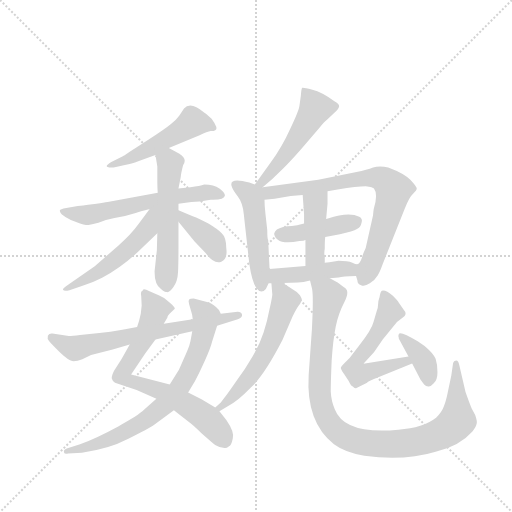
t = 0.00 s
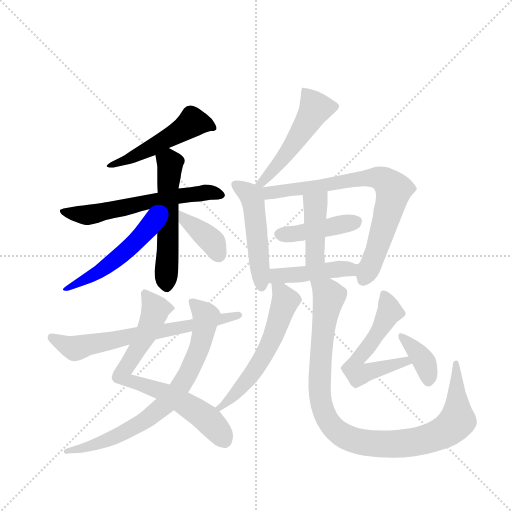
t = 2.58 s
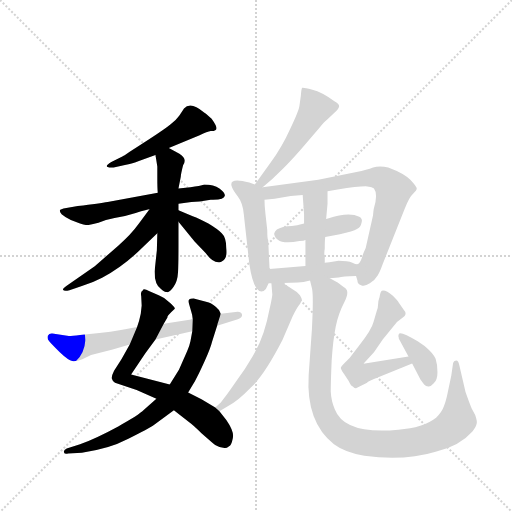
t = 5.16 s
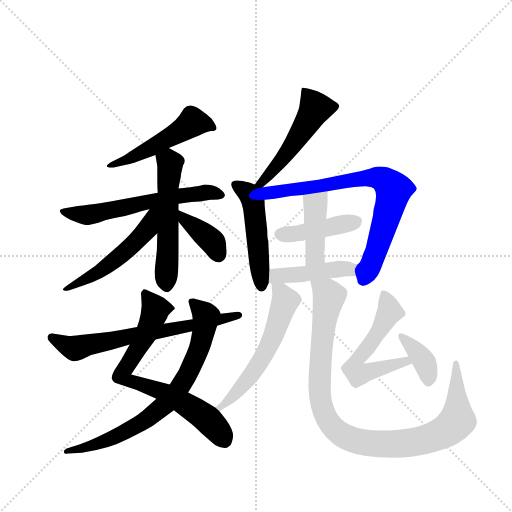
t = 7.73 s
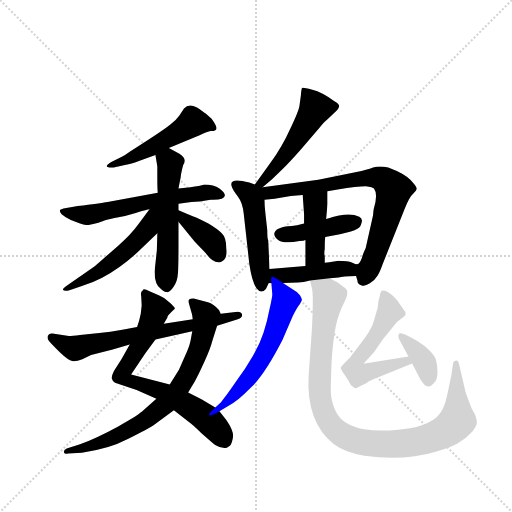
t = 10.31 s
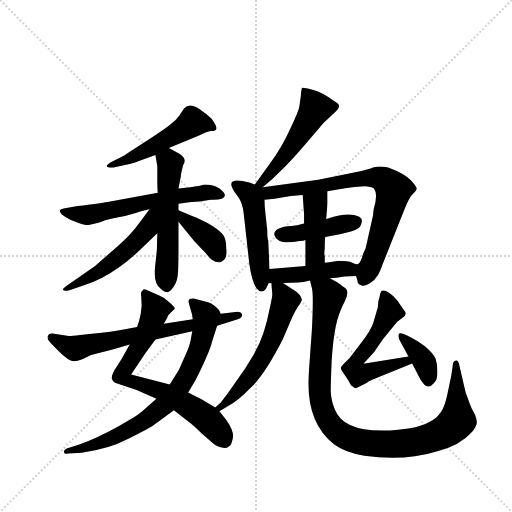
t = 12.89 s

The animated SVG that drew these frames (rendered in a browser with its animation timeline set to each time). Animation: 18 CSS @keyframes rules; one cycle of 12.89 s.

<svg version="1.1" viewBox="0 0 1024 1024" xmlns="http://www.w3.org/2000/svg">
  <g stroke="lightgray" stroke-dasharray="1,1" stroke-width="1" transform="scale(4, 4)">
    <line x1="0" y1="0" x2="256" y2="256"></line>
    <line x1="256" y1="0" x2="0" y2="256"></line>
    <line x1="128" y1="0" x2="128" y2="256"></line>
    <line x1="0" y1="128" x2="256" y2="128"></line>
  </g>
  <g transform="scale(0.92, -0.92) translate(60, -900)">
    <style type="text/css">
      
        @keyframes keyframes0 {
          from {
            stroke: blue;
            stroke-dashoffset: 506;
            stroke-width: 128;
          }
          62% {
            animation-timing-function: step-end;
            stroke: blue;
            stroke-dashoffset: 0;
            stroke-width: 128;
          }
          to {
            stroke: black;
            stroke-width: 1024;
          }
        }
        #make-me-a-hanzi-animation-0 {
          animation: keyframes0 0.6617838541666666s both;
          animation-delay: 0s;
          animation-timing-function: linear;
        }
      
        @keyframes keyframes1 {
          from {
            stroke: blue;
            stroke-dashoffset: 607;
            stroke-width: 128;
          }
          66% {
            animation-timing-function: step-end;
            stroke: blue;
            stroke-dashoffset: 0;
            stroke-width: 128;
          }
          to {
            stroke: black;
            stroke-width: 1024;
          }
        }
        #make-me-a-hanzi-animation-1 {
          animation: keyframes1 0.7439778645833334s both;
          animation-delay: 0.6617838541666666s;
          animation-timing-function: linear;
        }
      
        @keyframes keyframes2 {
          from {
            stroke: blue;
            stroke-dashoffset: 549;
            stroke-width: 128;
          }
          64% {
            animation-timing-function: step-end;
            stroke: blue;
            stroke-dashoffset: 0;
            stroke-width: 128;
          }
          to {
            stroke: black;
            stroke-width: 1024;
          }
        }
        #make-me-a-hanzi-animation-2 {
          animation: keyframes2 0.69677734375s both;
          animation-delay: 1.40576171875s;
          animation-timing-function: linear;
        }
      
        @keyframes keyframes3 {
          from {
            stroke: blue;
            stroke-dashoffset: 522;
            stroke-width: 128;
          }
          63% {
            animation-timing-function: step-end;
            stroke: blue;
            stroke-dashoffset: 0;
            stroke-width: 128;
          }
          to {
            stroke: black;
            stroke-width: 1024;
          }
        }
        #make-me-a-hanzi-animation-3 {
          animation: keyframes3 0.6748046875s both;
          animation-delay: 2.1025390625s;
          animation-timing-function: linear;
        }
      
        @keyframes keyframes4 {
          from {
            stroke: blue;
            stroke-dashoffset: 381;
            stroke-width: 128;
          }
          55% {
            animation-timing-function: step-end;
            stroke: blue;
            stroke-dashoffset: 0;
            stroke-width: 128;
          }
          to {
            stroke: black;
            stroke-width: 1024;
          }
        }
        #make-me-a-hanzi-animation-4 {
          animation: keyframes4 0.56005859375s both;
          animation-delay: 2.77734375s;
          animation-timing-function: linear;
        }
      
        @keyframes keyframes5 {
          from {
            stroke: blue;
            stroke-dashoffset: 724;
            stroke-width: 128;
          }
          70% {
            animation-timing-function: step-end;
            stroke: blue;
            stroke-dashoffset: 0;
            stroke-width: 128;
          }
          to {
            stroke: black;
            stroke-width: 1024;
          }
        }
        #make-me-a-hanzi-animation-5 {
          animation: keyframes5 0.8391927083333334s both;
          animation-delay: 3.33740234375s;
          animation-timing-function: linear;
        }
      
        @keyframes keyframes6 {
          from {
            stroke: blue;
            stroke-dashoffset: 756;
            stroke-width: 128;
          }
          71% {
            animation-timing-function: step-end;
            stroke: blue;
            stroke-dashoffset: 0;
            stroke-width: 128;
          }
          to {
            stroke: black;
            stroke-width: 1024;
          }
        }
        #make-me-a-hanzi-animation-6 {
          animation: keyframes6 0.865234375s both;
          animation-delay: 4.176595052083333s;
          animation-timing-function: linear;
        }
      
        @keyframes keyframes7 {
          from {
            stroke: blue;
            stroke-dashoffset: 673;
            stroke-width: 128;
          }
          69% {
            animation-timing-function: step-end;
            stroke: blue;
            stroke-dashoffset: 0;
            stroke-width: 128;
          }
          to {
            stroke: black;
            stroke-width: 1024;
          }
        }
        #make-me-a-hanzi-animation-7 {
          animation: keyframes7 0.7976888020833334s both;
          animation-delay: 5.041829427083333s;
          animation-timing-function: linear;
        }
      
        @keyframes keyframes8 {
          from {
            stroke: blue;
            stroke-dashoffset: 512;
            stroke-width: 128;
          }
          63% {
            animation-timing-function: step-end;
            stroke: blue;
            stroke-dashoffset: 0;
            stroke-width: 128;
          }
          to {
            stroke: black;
            stroke-width: 1024;
          }
        }
        #make-me-a-hanzi-animation-8 {
          animation: keyframes8 0.6666666666666666s both;
          animation-delay: 5.839518229166666s;
          animation-timing-function: linear;
        }
      
        @keyframes keyframes9 {
          from {
            stroke: blue;
            stroke-dashoffset: 495;
            stroke-width: 128;
          }
          62% {
            animation-timing-function: step-end;
            stroke: blue;
            stroke-dashoffset: 0;
            stroke-width: 128;
          }
          to {
            stroke: black;
            stroke-width: 1024;
          }
        }
        #make-me-a-hanzi-animation-9 {
          animation: keyframes9 0.65283203125s both;
          animation-delay: 6.506184895833333s;
          animation-timing-function: linear;
        }
      
        @keyframes keyframes10 {
          from {
            stroke: blue;
            stroke-dashoffset: 767;
            stroke-width: 128;
          }
          71% {
            animation-timing-function: step-end;
            stroke: blue;
            stroke-dashoffset: 0;
            stroke-width: 128;
          }
          to {
            stroke: black;
            stroke-width: 1024;
          }
        }
        #make-me-a-hanzi-animation-10 {
          animation: keyframes10 0.8741861979166666s both;
          animation-delay: 7.159016927083333s;
          animation-timing-function: linear;
        }
      
        @keyframes keyframes11 {
          from {
            stroke: blue;
            stroke-dashoffset: 422;
            stroke-width: 128;
          }
          58% {
            animation-timing-function: step-end;
            stroke: blue;
            stroke-dashoffset: 0;
            stroke-width: 128;
          }
          to {
            stroke: black;
            stroke-width: 1024;
          }
        }
        #make-me-a-hanzi-animation-11 {
          animation: keyframes11 0.5934244791666666s both;
          animation-delay: 8.033203125s;
          animation-timing-function: linear;
        }
      
        @keyframes keyframes12 {
          from {
            stroke: blue;
            stroke-dashoffset: 416;
            stroke-width: 128;
          }
          58% {
            animation-timing-function: step-end;
            stroke: blue;
            stroke-dashoffset: 0;
            stroke-width: 128;
          }
          to {
            stroke: black;
            stroke-width: 1024;
          }
        }
        #make-me-a-hanzi-animation-12 {
          animation: keyframes12 0.5885416666666666s both;
          animation-delay: 8.626627604166666s;
          animation-timing-function: linear;
        }
      
        @keyframes keyframes13 {
          from {
            stroke: blue;
            stroke-dashoffset: 444;
            stroke-width: 128;
          }
          59% {
            animation-timing-function: step-end;
            stroke: blue;
            stroke-dashoffset: 0;
            stroke-width: 128;
          }
          to {
            stroke: black;
            stroke-width: 1024;
          }
        }
        #make-me-a-hanzi-animation-13 {
          animation: keyframes13 0.611328125s both;
          animation-delay: 9.215169270833332s;
          animation-timing-function: linear;
        }
      
        @keyframes keyframes14 {
          from {
            stroke: blue;
            stroke-dashoffset: 575;
            stroke-width: 128;
          }
          65% {
            animation-timing-function: step-end;
            stroke: blue;
            stroke-dashoffset: 0;
            stroke-width: 128;
          }
          to {
            stroke: black;
            stroke-width: 1024;
          }
        }
        #make-me-a-hanzi-animation-14 {
          animation: keyframes14 0.7179361979166666s both;
          animation-delay: 9.826497395833332s;
          animation-timing-function: linear;
        }
      
        @keyframes keyframes15 {
          from {
            stroke: blue;
            stroke-dashoffset: 1011;
            stroke-width: 128;
          }
          77% {
            animation-timing-function: step-end;
            stroke: blue;
            stroke-dashoffset: 0;
            stroke-width: 128;
          }
          to {
            stroke: black;
            stroke-width: 1024;
          }
        }
        #make-me-a-hanzi-animation-15 {
          animation: keyframes15 1.07275390625s both;
          animation-delay: 10.544433593749998s;
          animation-timing-function: linear;
        }
      
        @keyframes keyframes16 {
          from {
            stroke: blue;
            stroke-dashoffset: 572;
            stroke-width: 128;
          }
          65% {
            animation-timing-function: step-end;
            stroke: blue;
            stroke-dashoffset: 0;
            stroke-width: 128;
          }
          to {
            stroke: black;
            stroke-width: 1024;
          }
        }
        #make-me-a-hanzi-animation-16 {
          animation: keyframes16 0.7154947916666666s both;
          animation-delay: 11.617187499999998s;
          animation-timing-function: linear;
        }
      
        @keyframes keyframes17 {
          from {
            stroke: blue;
            stroke-dashoffset: 374;
            stroke-width: 128;
          }
          55% {
            animation-timing-function: step-end;
            stroke: blue;
            stroke-dashoffset: 0;
            stroke-width: 128;
          }
          to {
            stroke: black;
            stroke-width: 1024;
          }
        }
        #make-me-a-hanzi-animation-17 {
          animation: keyframes17 0.5543619791666666s both;
          animation-delay: 12.332682291666664s;
          animation-timing-function: linear;
        }
      
    </style>
    
      <path d="M 307 578 L 374 606 Q 391 614 398 615 Q 406 615 408 617 Q 416 620 400 642 Q 384 656 383 656 Q 354 681 340 664 L 330 649 Q 323 639 311 630 Q 299 620 265 598 L 222 570 Q 208 560 206 560 L 182 548 Q 172 542 172 539 Q 172 535 187 536 L 214 542 Q 224 543 242 550 L 278 563 L 307 578 Z" fill="lightgray"></path>
    
      <path d="M 328 457 L 356 461 L 374 462 L 398 466 Q 428 465 429 475 Q 429 481 417 490 Q 405 499 384 499 Q 375 496 354 493 L 328 490 L 283 481 L 174 461 Q 158 458 109 452 L 78 447 L 71 444 Q 68 442 74 434 Q 83 426 94 422 L 114 414 Q 124 410 129 411 Q 134 411 154 416 Q 168 422 189 426 Q 210 429 235 437 Q 261 445 265 445 L 328 457 Z" fill="lightgray"></path>
    
      <path d="M 281 356 L 276 310 Q 276 281 290 272 Q 298 265 303 265 Q 309 264 317 276 Q 326 288 327 308 Q 328 327 328 367 L 328 418 L 328 443 L 328 457 L 328 490 L 333 516 Q 333 521 338 541 Q 348 555 330 566 L 307 578 C 280 592 273 593 278 563 L 282 538 L 282 515 Q 282 488 283 481 L 282 393 L 281 356 Z" fill="lightgray"></path>
    
      <path d="M 265 445 L 242 414 Q 224 389 197 366 L 146 321 L 85 279 Q 76 273 77 270 Q 79 266 91 269 L 118 278 Q 141 285 162 296 Q 210 322 252 364 L 282 393 C 338 447 283 469 265 445 Z" fill="lightgray"></path>
    
      <path d="M 328 418 L 363 375 L 387 350 Q 405 325 421 331 Q 435 337 432 360 Q 432 384 422 393 Q 413 402 393 414 Q 373 425 359 430 L 328 443 C 300 455 309 441 328 418 Z" fill="lightgray"></path>
    
      <path d="M 296 196 L 304 210 Q 303 212 312 221 L 320 229 Q 321 232 308 243 Q 296 254 285 258 L 265 267 Q 250 275 250 268 Q 245 267 247 256 L 248 236 L 246 218 Q 243 203 238 189 L 222 151 L 204 119 L 188 94 Q 182 82 183 77 Q 184 72 190 68 L 237 52 L 280 33 L 318 8 L 350 -17 Q 361 -25 378 -42 L 401 -62 Q 409 -70 417 -72 L 428 -74 Q 432 -75 438 -70 Q 443 -68 446 -53 Q 450 -39 432 -13 L 417 6 L 408 14 L 378 32 L 349 47 L 309 64 L 225 86 L 256 132 L 278 162 L 296 196 Z" fill="lightgray"></path>
    
      <path d="M 392 243 L 361 251 Q 353 251 351 249 Q 349 246 351 239 L 356 222 Q 358 217 359 206 L 358 180 L 354 158 Q 352 148 347 137 L 329 96 L 309 64 L 280 33 L 253 9 Q 241 -3 197 -27 Q 153 -51 114 -66 L 85 -75 Q 78 -78 79 -83 Q 80 -88 88 -86 L 118 -84 Q 175 -77 219 -54 Q 263 -32 276 -23 L 318 8 L 349 47 L 364 72 Q 372 86 385 115 Q 398 144 401 157 L 412 192 C 420 218 420 218 420 218 L 416 226 Q 404 240 392 243 Z" fill="lightgray"></path>
    
      <path d="M 359 206 L 296 196 L 238 189 L 206 183 Q 179 178 156 176 L 114 172 Q 91 169 86 170 L 54 175 Q 47 176 44 170 Q 42 164 47 158 Q 52 152 70 134 Q 89 116 97 115 Q 106 114 119 119 L 138 128 L 185 140 L 222 151 L 278 162 L 358 180 L 412 192 L 457 206 Q 468 210 466 217 Q 464 224 452 222 L 420 218 L 359 206 Z" fill="lightgray"></path>
    
      <path d="M 511 493 L 532 511 L 555 533 Q 572 550 594 575 L 635 623 Q 645 636 652 641 L 667 655 Q 676 663 677 668 Q 679 673 667 680 Q 640 700 619 705 Q 599 710 597 709 Q 595 707 594 692 L 591 670 Q 590 660 571 620 Q 553 580 528 546 L 494 499 C 476 475 488 473 511 493 Z" fill="lightgray"></path>
    
      <path d="M 494 499 L 482 503 Q 436 515 444 494 Q 446 487 457 473 Q 468 459 470 434 L 482 326 Q 488 286 498 273 Q 508 260 518 272 L 524 284 L 526 315 L 523 378 Q 521 380 521 400 L 517 436 Q 515 453 515 466 C 514 492 514 492 494 499 Z" fill="lightgray"></path>
    
      <path d="M 714 300 L 717 290 Q 717 282 725 280 Q 732 276 744 284 Q 756 292 761 301 Q 766 309 772 326 L 820 447 Q 830 472 838 479 Q 846 486 846 490 Q 846 494 832 509 Q 819 523 784 536 Q 765 540 751 536 Q 738 531 715 526 L 632 509 L 511 493 C 481 489 460 461 515 466 L 537 468 L 572 474 L 598 476 L 652 484 L 674 488 Q 717 495 735 495 Q 751 493 753 490 Q 762 478 753 448 Q 752 445 751 432 L 735 361 Q 728 346 727 340 Q 722 326 718 326 C 710 314 710 314 714 300 Z" fill="lightgray"></path>
    
      <path d="M 591 376 Q 601 376 604 378 L 647 385 L 679 391 Q 708 397 716 402 Q 724 406 726 416 Q 729 425 721 429 Q 698 440 653 425 L 649 424 L 601 414 L 588 411 Q 587 410 565 408 Q 544 405 538 397 Q 532 389 544 379 Q 556 369 591 376 Z" fill="lightgray"></path>
    
      <path d="M 604 378 L 604 322 C 604 292 646 299 646 329 L 646 344 Q 644 347 646 359 Q 646 378 647 385 L 649 424 L 652 457 L 652 484 C 652 514 596 506 598 476 L 601 434 L 601 414 L 604 378 Z" fill="lightgray"></path>
    
      <path d="M 555 285 L 588 286 Q 599 286 614 290 L 657 295 L 676 297 Q 684 299 714 300 C 744 301 748 323 718 326 Q 716 324 706 329 Q 696 333 676 333 L 656 330 Q 649 330 646 329 L 604 322 L 526 315 C 496 312 494 284 524 284 L 530 284 L 555 285 Z" fill="lightgray"></path>
    
      <path d="M 417 6 L 437 18 Q 457 28 486 58 Q 516 87 554 161 L 576 212 Q 587 234 592 239 L 596 247 Q 597 250 592 258 Q 587 265 576 271 L 555 285 C 530 302 528 303 530 284 L 532 260 Q 532 255 526 228 Q 521 201 513 177 Q 505 152 489 125 Q 473 97 452 69 Q 432 40 429 37 L 420 25 L 408 14 C 386 -6 391 -9 417 6 Z" fill="lightgray"></path>
    
      <path d="M 614 290 L 618 274 Q 622 260 618 183 L 611 84 Q 605 -18 666 -66 Q 690 -84 732 -91 Q 819 -103 887 -82 Q 939 -70 967 -38 Q 975 -28 976 -22 Q 978 -16 973 -2 L 966 11 Q 965 12 959 28 L 952 48 L 938 108 Q 936 118 930 116 Q 927 116 925 111 L 921 83 L 914 50 Q 910 29 905 17 Q 901 5 888 -8 Q 860 -30 806 -34 Q 689 -45 668 10 Q 660 28 659 49 Q 659 69 661 116 Q 664 162 670 191 Q 676 219 689 244 Q 702 269 687 276 L 674 286 L 657 295 C 631 310 607 319 614 290 Z" fill="lightgray"></path>
    
      <path d="M 753 76 L 836 110 C 864 121 858 130 828 125 L 730 109 L 753 134 L 772 162 L 803 200 L 815 209 Q 827 217 818 226 L 807 242 Q 805 246 794 257 Q 778 271 770 268 Q 767 266 765 254 Q 762 246 762 239 Q 762 231 759 224 L 752 200 Q 748 183 720 148 L 700 122 L 688 110 Q 682 104 681 101 Q 680 98 688 87 L 698 72 Q 703 61 707 60 Q 712 55 714 56 L 738 68 Q 739 70 753 76 Z" fill="lightgray"></path>
    
      <path d="M 836 110 L 854 75 L 862 64 Q 866 60 871 60 Q 876 59 883 67 Q 891 74 891 91 Q 891 108 887 120 Q 883 131 863 148 L 848 158 Q 810 181 807 174 Q 805 170 807 165 L 807 164 Q 807 163 808 162 L 828 125 L 836 110 Z" fill="lightgray"></path>
    
    
      <clipPath id="make-me-a-hanzi-clip-0">
        <path d="M 307 578 L 374 606 Q 391 614 398 615 Q 406 615 408 617 Q 416 620 400 642 Q 384 656 383 656 Q 354 681 340 664 L 330 649 Q 323 639 311 630 Q 299 620 265 598 L 222 570 Q 208 560 206 560 L 182 548 Q 172 542 172 539 Q 172 535 187 536 L 214 542 Q 224 543 242 550 L 278 563 L 307 578 Z"></path>
      </clipPath>
      <path clip-path="url(#make-me-a-hanzi-clip-0)" d="M 402 623 L 397 629 L 359 635 L 255 571 L 180 540" fill="none" id="make-me-a-hanzi-animation-0" stroke-dasharray="378 756" stroke-linecap="round"></path>
    
      <clipPath id="make-me-a-hanzi-clip-1">
        <path d="M 328 457 L 356 461 L 374 462 L 398 466 Q 428 465 429 475 Q 429 481 417 490 Q 405 499 384 499 Q 375 496 354 493 L 328 490 L 283 481 L 174 461 Q 158 458 109 452 L 78 447 L 71 444 Q 68 442 74 434 Q 83 426 94 422 L 114 414 Q 124 410 129 411 Q 134 411 154 416 Q 168 422 189 426 Q 210 429 235 437 Q 261 445 265 445 L 328 457 Z"></path>
      </clipPath>
      <path clip-path="url(#make-me-a-hanzi-clip-1)" d="M 77 440 L 126 433 L 323 474 L 389 482 L 422 476" fill="none" id="make-me-a-hanzi-animation-1" stroke-dasharray="479 958" stroke-linecap="round"></path>
    
      <clipPath id="make-me-a-hanzi-clip-2">
        <path d="M 281 356 L 276 310 Q 276 281 290 272 Q 298 265 303 265 Q 309 264 317 276 Q 326 288 327 308 Q 328 327 328 367 L 328 418 L 328 443 L 328 457 L 328 490 L 333 516 Q 333 521 338 541 Q 348 555 330 566 L 307 578 C 280 592 273 593 278 563 L 282 538 L 282 515 Q 282 488 283 481 L 282 393 L 281 356 Z"></path>
      </clipPath>
      <path clip-path="url(#make-me-a-hanzi-clip-2)" d="M 287 558 L 310 545 L 302 279" fill="none" id="make-me-a-hanzi-animation-2" stroke-dasharray="421 842" stroke-linecap="round"></path>
    
      <clipPath id="make-me-a-hanzi-clip-3">
        <path d="M 265 445 L 242 414 Q 224 389 197 366 L 146 321 L 85 279 Q 76 273 77 270 Q 79 266 91 269 L 118 278 Q 141 285 162 296 Q 210 322 252 364 L 282 393 C 338 447 283 469 265 445 Z"></path>
      </clipPath>
      <path clip-path="url(#make-me-a-hanzi-clip-3)" d="M 279 441 L 270 433 L 261 402 L 203 345 L 148 305 L 84 272" fill="none" id="make-me-a-hanzi-animation-3" stroke-dasharray="394 788" stroke-linecap="round"></path>
    
      <clipPath id="make-me-a-hanzi-clip-4">
        <path d="M 328 418 L 363 375 L 387 350 Q 405 325 421 331 Q 435 337 432 360 Q 432 384 422 393 Q 413 402 393 414 Q 373 425 359 430 L 328 443 C 300 455 309 441 328 418 Z"></path>
      </clipPath>
      <path clip-path="url(#make-me-a-hanzi-clip-4)" d="M 331 437 L 343 421 L 400 376 L 415 347" fill="none" id="make-me-a-hanzi-animation-4" stroke-dasharray="253 506" stroke-linecap="round"></path>
    
      <clipPath id="make-me-a-hanzi-clip-5">
        <path d="M 296 196 L 304 210 Q 303 212 312 221 L 320 229 Q 321 232 308 243 Q 296 254 285 258 L 265 267 Q 250 275 250 268 Q 245 267 247 256 L 248 236 L 246 218 Q 243 203 238 189 L 222 151 L 204 119 L 188 94 Q 182 82 183 77 Q 184 72 190 68 L 237 52 L 280 33 L 318 8 L 350 -17 Q 361 -25 378 -42 L 401 -62 Q 409 -70 417 -72 L 428 -74 Q 432 -75 438 -70 Q 443 -68 446 -53 Q 450 -39 432 -13 L 417 6 L 408 14 L 378 32 L 349 47 L 309 64 L 225 86 L 256 132 L 278 162 L 296 196 Z"></path>
      </clipPath>
      <path clip-path="url(#make-me-a-hanzi-clip-5)" d="M 257 260 L 278 227 L 274 213 L 205 84 L 212 76 L 333 28 L 388 -9 L 426 -56" fill="none" id="make-me-a-hanzi-animation-5" stroke-dasharray="596 1192" stroke-linecap="round"></path>
    
      <clipPath id="make-me-a-hanzi-clip-6">
        <path d="M 392 243 L 361 251 Q 353 251 351 249 Q 349 246 351 239 L 356 222 Q 358 217 359 206 L 358 180 L 354 158 Q 352 148 347 137 L 329 96 L 309 64 L 280 33 L 253 9 Q 241 -3 197 -27 Q 153 -51 114 -66 L 85 -75 Q 78 -78 79 -83 Q 80 -88 88 -86 L 118 -84 Q 175 -77 219 -54 Q 263 -32 276 -23 L 318 8 L 349 47 L 364 72 Q 372 86 385 115 Q 398 144 401 157 L 412 192 C 420 218 420 218 420 218 L 416 226 Q 404 240 392 243 Z"></path>
      </clipPath>
      <path clip-path="url(#make-me-a-hanzi-clip-6)" d="M 357 244 L 388 213 L 378 158 L 349 87 L 305 26 L 262 -9 L 205 -43 L 138 -69 L 85 -81" fill="none" id="make-me-a-hanzi-animation-6" stroke-dasharray="628 1256" stroke-linecap="round"></path>
    
      <clipPath id="make-me-a-hanzi-clip-7">
        <path d="M 359 206 L 296 196 L 238 189 L 206 183 Q 179 178 156 176 L 114 172 Q 91 169 86 170 L 54 175 Q 47 176 44 170 Q 42 164 47 158 Q 52 152 70 134 Q 89 116 97 115 Q 106 114 119 119 L 138 128 L 185 140 L 222 151 L 278 162 L 358 180 L 412 192 L 457 206 Q 468 210 466 217 Q 464 224 452 222 L 420 218 L 359 206 Z"></path>
      </clipPath>
      <path clip-path="url(#make-me-a-hanzi-clip-7)" d="M 52 166 L 102 143 L 457 215" fill="none" id="make-me-a-hanzi-animation-7" stroke-dasharray="545 1090" stroke-linecap="round"></path>
    
      <clipPath id="make-me-a-hanzi-clip-8">
        <path d="M 511 493 L 532 511 L 555 533 Q 572 550 594 575 L 635 623 Q 645 636 652 641 L 667 655 Q 676 663 677 668 Q 679 673 667 680 Q 640 700 619 705 Q 599 710 597 709 Q 595 707 594 692 L 591 670 Q 590 660 571 620 Q 553 580 528 546 L 494 499 C 476 475 488 473 511 493 Z"></path>
      </clipPath>
      <path clip-path="url(#make-me-a-hanzi-clip-8)" d="M 600 705 L 625 663 L 566 569 L 510 503 L 500 503" fill="none" id="make-me-a-hanzi-animation-8" stroke-dasharray="384 768" stroke-linecap="round"></path>
    
      <clipPath id="make-me-a-hanzi-clip-9">
        <path d="M 494 499 L 482 503 Q 436 515 444 494 Q 446 487 457 473 Q 468 459 470 434 L 482 326 Q 488 286 498 273 Q 508 260 518 272 L 524 284 L 526 315 L 523 378 Q 521 380 521 400 L 517 436 Q 515 453 515 466 C 514 492 514 492 494 499 Z"></path>
      </clipPath>
      <path clip-path="url(#make-me-a-hanzi-clip-9)" d="M 453 499 L 479 479 L 491 458 L 508 277" fill="none" id="make-me-a-hanzi-animation-9" stroke-dasharray="367 734" stroke-linecap="round"></path>
    
      <clipPath id="make-me-a-hanzi-clip-10">
        <path d="M 714 300 L 717 290 Q 717 282 725 280 Q 732 276 744 284 Q 756 292 761 301 Q 766 309 772 326 L 820 447 Q 830 472 838 479 Q 846 486 846 490 Q 846 494 832 509 Q 819 523 784 536 Q 765 540 751 536 Q 738 531 715 526 L 632 509 L 511 493 C 481 489 460 461 515 466 L 537 468 L 572 474 L 598 476 L 652 484 L 674 488 Q 717 495 735 495 Q 751 493 753 490 Q 762 478 753 448 Q 752 445 751 432 L 735 361 Q 728 346 727 340 Q 722 326 718 326 C 710 314 710 314 714 300 Z"></path>
      </clipPath>
      <path clip-path="url(#make-me-a-hanzi-clip-10)" d="M 506 491 L 509 485 L 530 481 L 740 514 L 781 505 L 796 486 L 792 468 L 763 369 L 731 293" fill="none" id="make-me-a-hanzi-animation-10" stroke-dasharray="639 1278" stroke-linecap="round"></path>
    
      <clipPath id="make-me-a-hanzi-clip-11">
        <path d="M 591 376 Q 601 376 604 378 L 647 385 L 679 391 Q 708 397 716 402 Q 724 406 726 416 Q 729 425 721 429 Q 698 440 653 425 L 649 424 L 601 414 L 588 411 Q 587 410 565 408 Q 544 405 538 397 Q 532 389 544 379 Q 556 369 591 376 Z"></path>
      </clipPath>
      <path clip-path="url(#make-me-a-hanzi-clip-11)" d="M 549 391 L 608 396 L 712 418" fill="none" id="make-me-a-hanzi-animation-11" stroke-dasharray="294 588" stroke-linecap="round"></path>
    
      <clipPath id="make-me-a-hanzi-clip-12">
        <path d="M 604 378 L 604 322 C 604 292 646 299 646 329 L 646 344 Q 644 347 646 359 Q 646 378 647 385 L 649 424 L 652 457 L 652 484 C 652 514 596 506 598 476 L 601 434 L 601 414 L 604 378 Z"></path>
      </clipPath>
      <path clip-path="url(#make-me-a-hanzi-clip-12)" d="M 646 477 L 626 454 L 626 352 L 610 329" fill="none" id="make-me-a-hanzi-animation-12" stroke-dasharray="288 576" stroke-linecap="round"></path>
    
      <clipPath id="make-me-a-hanzi-clip-13">
        <path d="M 555 285 L 588 286 Q 599 286 614 290 L 657 295 L 676 297 Q 684 299 714 300 C 744 301 748 323 718 326 Q 716 324 706 329 Q 696 333 676 333 L 656 330 Q 649 330 646 329 L 604 322 L 526 315 C 496 312 494 284 524 284 L 530 284 L 555 285 Z"></path>
      </clipPath>
      <path clip-path="url(#make-me-a-hanzi-clip-13)" d="M 527 292 L 541 300 L 700 314 L 710 321" fill="none" id="make-me-a-hanzi-animation-13" stroke-dasharray="316 632" stroke-linecap="round"></path>
    
      <clipPath id="make-me-a-hanzi-clip-14">
        <path d="M 417 6 L 437 18 Q 457 28 486 58 Q 516 87 554 161 L 576 212 Q 587 234 592 239 L 596 247 Q 597 250 592 258 Q 587 265 576 271 L 555 285 C 530 302 528 303 530 284 L 532 260 Q 532 255 526 228 Q 521 201 513 177 Q 505 152 489 125 Q 473 97 452 69 Q 432 40 429 37 L 420 25 L 408 14 C 386 -6 391 -9 417 6 Z"></path>
      </clipPath>
      <path clip-path="url(#make-me-a-hanzi-clip-14)" d="M 536 278 L 550 266 L 559 243 L 523 144 L 468 62 L 415 13" fill="none" id="make-me-a-hanzi-animation-14" stroke-dasharray="447 894" stroke-linecap="round"></path>
    
      <clipPath id="make-me-a-hanzi-clip-15">
        <path d="M 614 290 L 618 274 Q 622 260 618 183 L 611 84 Q 605 -18 666 -66 Q 690 -84 732 -91 Q 819 -103 887 -82 Q 939 -70 967 -38 Q 975 -28 976 -22 Q 978 -16 973 -2 L 966 11 Q 965 12 959 28 L 952 48 L 938 108 Q 936 118 930 116 Q 927 116 925 111 L 921 83 L 914 50 Q 910 29 905 17 Q 901 5 888 -8 Q 860 -30 806 -34 Q 689 -45 668 10 Q 660 28 659 49 Q 659 69 661 116 Q 664 162 670 191 Q 676 219 689 244 Q 702 269 687 276 L 674 286 L 657 295 C 631 310 607 319 614 290 Z"></path>
      </clipPath>
      <path clip-path="url(#make-me-a-hanzi-clip-15)" d="M 622 288 L 655 256 L 643 194 L 636 104 L 639 23 L 652 -14 L 686 -47 L 716 -59 L 791 -66 L 859 -57 L 911 -36 L 934 -14 L 932 110" fill="none" id="make-me-a-hanzi-animation-15" stroke-dasharray="883 1766" stroke-linecap="round"></path>
    
      <clipPath id="make-me-a-hanzi-clip-16">
        <path d="M 753 76 L 836 110 C 864 121 858 130 828 125 L 730 109 L 753 134 L 772 162 L 803 200 L 815 209 Q 827 217 818 226 L 807 242 Q 805 246 794 257 Q 778 271 770 268 Q 767 266 765 254 Q 762 246 762 239 Q 762 231 759 224 L 752 200 Q 748 183 720 148 L 700 122 L 688 110 Q 682 104 681 101 Q 680 98 688 87 L 698 72 Q 703 61 707 60 Q 712 55 714 56 L 738 68 Q 739 70 753 76 Z"></path>
      </clipPath>
      <path clip-path="url(#make-me-a-hanzi-clip-16)" d="M 774 259 L 787 223 L 749 157 L 716 117 L 710 96 L 721 86 L 822 115 L 828 110" fill="none" id="make-me-a-hanzi-animation-16" stroke-dasharray="444 888" stroke-linecap="round"></path>
    
      <clipPath id="make-me-a-hanzi-clip-17">
        <path d="M 836 110 L 854 75 L 862 64 Q 866 60 871 60 Q 876 59 883 67 Q 891 74 891 91 Q 891 108 887 120 Q 883 131 863 148 L 848 158 Q 810 181 807 174 Q 805 170 807 165 L 807 164 Q 807 163 808 162 L 828 125 L 836 110 Z"></path>
      </clipPath>
      <path clip-path="url(#make-me-a-hanzi-clip-17)" d="M 811 170 L 860 117 L 871 73" fill="none" id="make-me-a-hanzi-animation-17" stroke-dasharray="246 492" stroke-linecap="round"></path>
    
  </g>
</svg>
